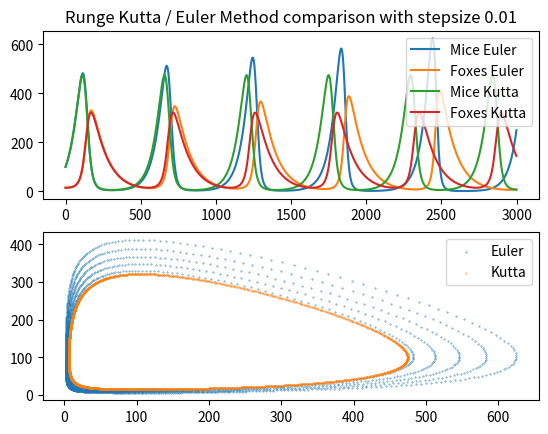
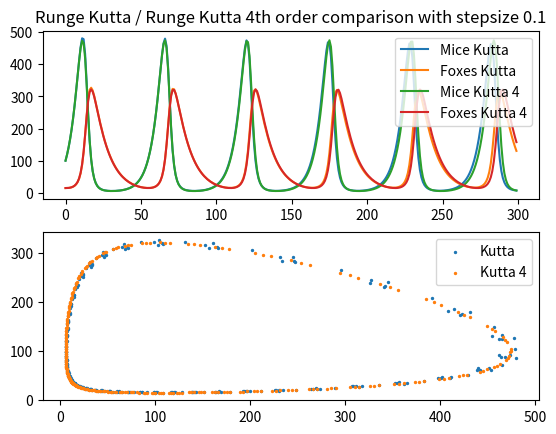

Python code for these plots, in order:
import numpy as np
import matplotlib.pyplot as plt


# General Forward Euler implementation for two ODE's with dependence
def forward_euler(f_prime, f_init, g_prime, g_init, h, n):
    f_history = np.zeros(n)
    g_history = np.zeros(n)

    f_history[0] = f_init
    g_history[0] = g_init

    for i in range(1, n):
        f_history[i] = f_history[i - 1] + f_prime(f_history[i - 1], g_history[i - 1]) * h
        g_history[i] = g_history[i - 1] + g_prime(g_history[i - 1], f_history[i - 1]) * h

    return f_history, g_history


# General Runge Kutta implementation for two ODE's with dependence
def runge_kutta(f_prime, f_init, g_prime, g_init, h, n):
    f_history = np.zeros(n)
    g_history = np.zeros(n)

    f_history[0] = f_init
    g_history[0] = g_init

    for i in range(1, n):
        f_mid = f_history[i - 1] + 0.5 * h * f_prime(f_history[i - 1], g_history[i - 1])
        g_mid = g_history[i - 1] + 0.5 * h * g_prime(g_history[i - 1], f_history[i - 1])

        f_history[i] = \
            f_history[i - 1] + f_prime(f_mid, g_mid) * h

        g_history[i] = \
            g_history[i - 1] + g_prime(g_mid, f_mid) * h

    return f_history, g_history


# General Runge Kutta 4th order implementation for two ODE's with dependence
def runge_kutta_fourth(f_prime, f_init, g_prime, g_init, h, n):
    f_history = np.zeros(n)
    g_history = np.zeros(n)

    f_history[0] = f_init
    g_history[0] = g_init

    for i in range(1, n):
        f_k1 = h * f_prime(f_history[i - 1], g_history[i - 1])
        g_k1 = h * g_prime(g_history[i - 1], f_history[i - 1])

        f_k2 = h * f_prime(f_history[i - 1] + f_k1 / 2, g_history[i - 1] + g_k1 / 2)
        g_k2 = h * g_prime(g_history[i - 1] + g_k1 / 2, f_history[i - 1] + f_k1 / 2)

        f_k3 = h * f_prime(f_history[i - 1] + f_k2 / 2, g_history[i - 1] + g_k2 / 2)
        g_k3 = h * g_prime(g_history[i - 1] + g_k2 / 2, f_history[i - 1] + f_k2 / 2)

        f_k4 = h * f_prime(f_history[i - 1] + f_k3, g_history[i - 1] + g_k3)
        g_k4 = h * g_prime(g_history[i - 1] + g_k3, f_history[i - 1] + f_k3)

        f_history[i] = f_history[i - 1] + f_k1 / 6 + f_k2 / 3 + f_k3 / 3 + f_k4 / 6
        g_history[i] = g_history[i - 1] + g_k1 / 6 + g_k2 / 3 + g_k3 / 3 + g_k4 / 6

    return f_history, g_history


# Define Differential Equations with fixed given parameters
def mice_prime(number_of_mice, number_of_foxes, birth_rate=2, kmf=0.02):
    return number_of_mice * birth_rate - number_of_foxes * number_of_mice * kmf


def fox_prime(number_of_foxes, number_of_mice, death_rate=1.06, kfm=0.01):
    return number_of_mice * number_of_foxes * kfm - number_of_foxes * death_rate


# Perform calculations with parameters
mice_euler, fox_euler = forward_euler(mice_prime, 100, fox_prime, 15, 0.01, 3000)
mice_kutta, fox_kutta = runge_kutta(mice_prime, 100, fox_prime, 15, 0.01, 3000)

# Plotting
fig, axs = plt.subplots(2, 1)

axs[0].plot(mice_euler)
axs[0].plot(fox_euler)
axs[0].plot(mice_kutta)
axs[0].plot(fox_kutta)
axs[0].legend(['Mice Euler', 'Foxes Euler', 'Mice Kutta', 'Foxes Kutta'], loc=1)
axs[1].scatter(mice_euler, fox_euler, s=0.1)
axs[1].scatter(mice_kutta, fox_kutta, s=0.1)
axs[1].legend(['Euler', 'Kutta'], loc=1)
axs[0].set_title("Runge Kutta / Euler Method comparison with stepsize 0.01")

# Increment Stepsize to make error visible, decrease number of iterations by same factor to have equal number of cycles
mice_kutta, fox_kutta = runge_kutta(mice_prime, 100, fox_prime, 15, 0.1, 300)
mice_kutta_4, fox_kutta_4 = runge_kutta_fourth(mice_prime, 100, fox_prime, 15, 0.1, 300)

fig, axs = plt.subplots(2, 1)

axs[0].plot(mice_kutta)
axs[0].plot(fox_kutta)
axs[0].plot(mice_kutta_4)
axs[0].plot(fox_kutta_4)
axs[0].legend(['Mice Kutta', 'Foxes Kutta', 'Mice Kutta 4', 'Foxes Kutta 4'], loc=1)
axs[1].scatter(mice_kutta, fox_kutta, s=2)
axs[1].scatter(mice_kutta_4, fox_kutta_4, s=2)
axs[1].legend(['Kutta', 'Kutta 4'], loc=1)
axs[0].set_title("Runge Kutta / Runge Kutta 4th order comparison with stepsize 0.1")

plt.show()
